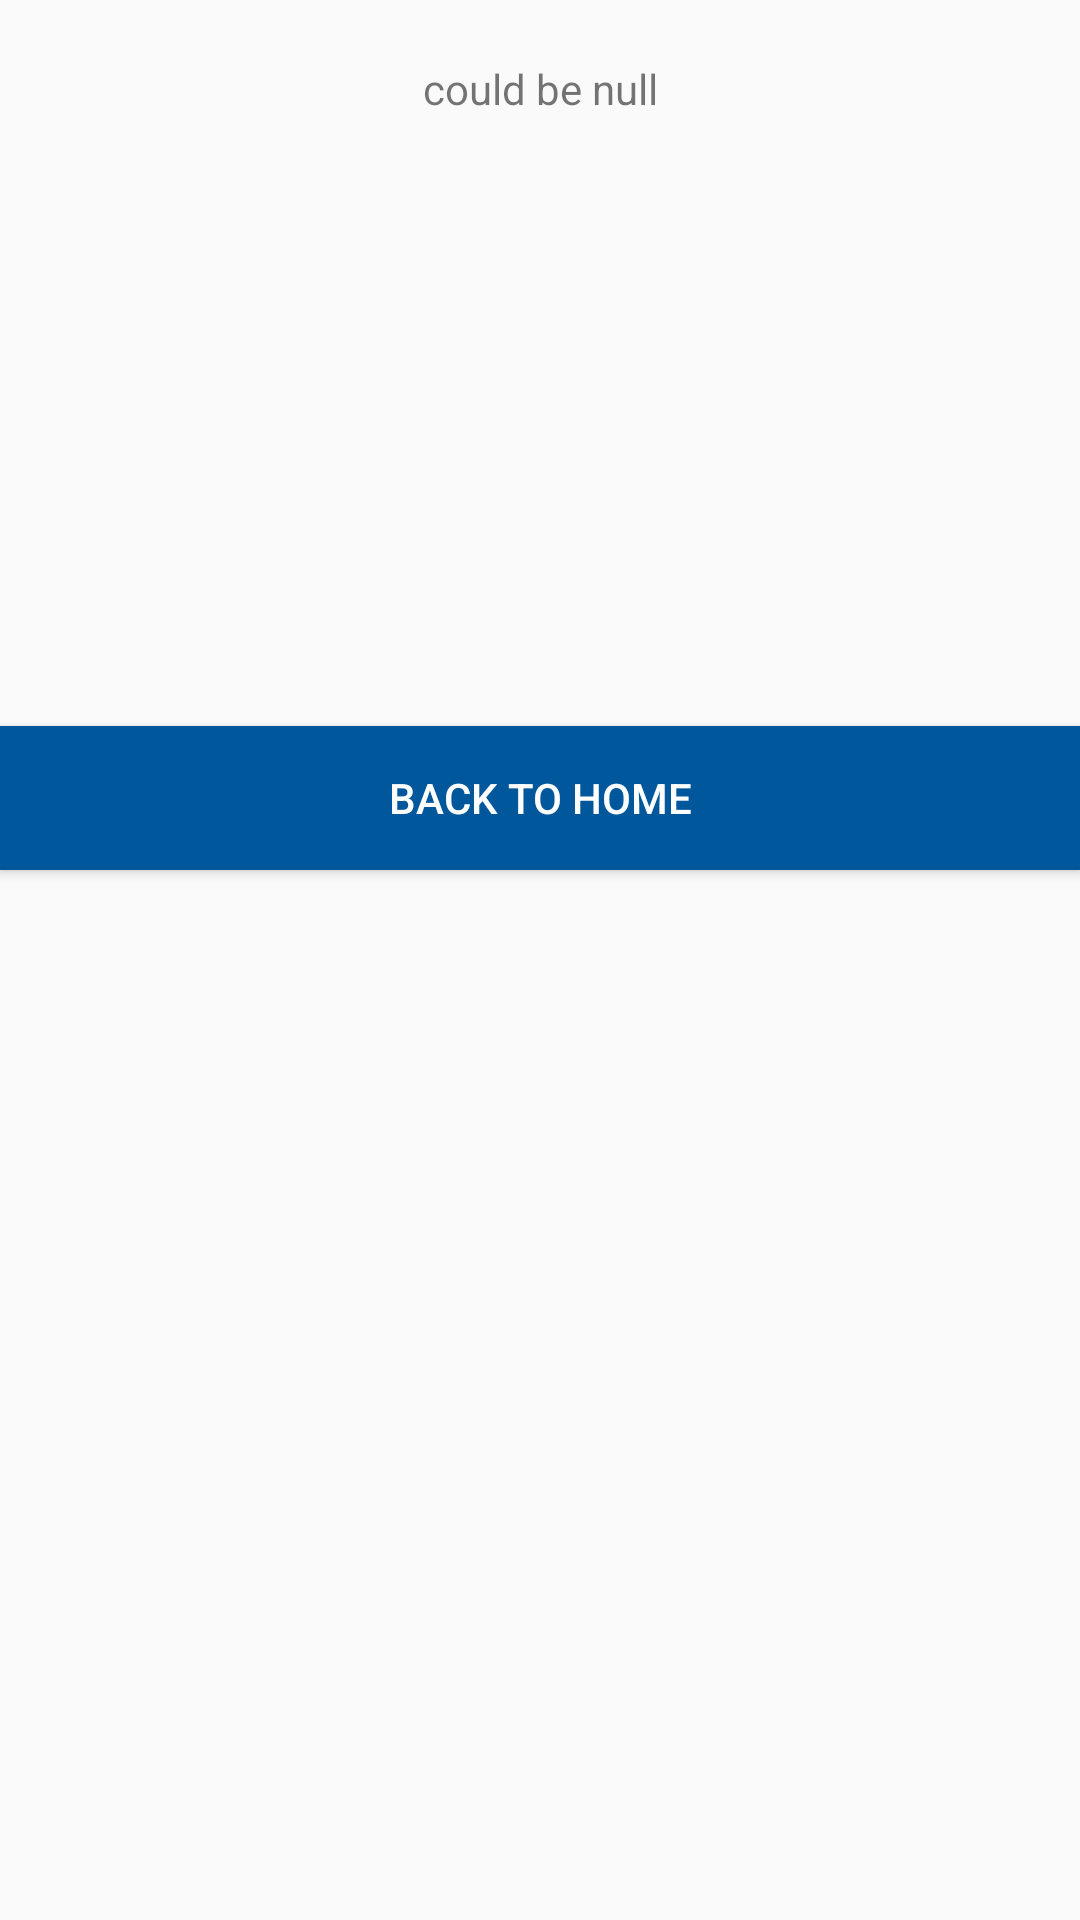

This screen was rendered from an Android layout file. Write that file and the resources it references.
<!-- AndroidManifest.xml: application theme AppTheme.ActionBar -->
<!-- res/layout/activity_selected_qr.xml -->
<?xml version="1.0" encoding="utf-8"?>
<LinearLayout xmlns:android="http://schemas.android.com/apk/res/android"
    xmlns:app="http://schemas.android.com/apk/res-auto"
    android:orientation="vertical"
    xmlns:tools="http://schemas.android.com/tools"
    android:layout_width="match_parent"
    android:layout_height="match_parent"

    tools:context=".ui.activities.SelectedQr">
    <TextView
        android:layout_marginTop="20dp"
        android:id="@+id/qrNametxt"
        android:layout_width="match_parent"
        android:text="could be null"
        android:gravity="center_horizontal"
        android:layout_height="wrap_content" />
    <ImageView
        android:layout_marginTop="30dp"
        android:id="@+id/showqr_imageView"
        android:layout_gravity="center_horizontal"
        android:layout_width="150dp"
        android:layout_height="150dp" />
    <Button
        android:id="@+id/fromOrtoHomeBtn"
        android:layout_marginTop="23dp"
        android:text="Back to Home"
        android:textColor="@color/white"
        android:background="@color/popularmovies_primary_dark"
        android:layout_width="match_parent"
        android:layout_height="wrap_content" />

</LinearLayout>
<!-- resources referenced by this layout -->
<resources>
  <color name="popularmovies_primary_dark">#01579B</color>
  <color name="white">#FFFFFF</color>
  <style name="AppTheme.ActionBar" parent="@style/Theme.AppCompat.Light.NoActionBar">
          <item name="colorPrimaryDark">@color/popularmovies_primary_dark</item>
          <item name="colorPrimary">@color/popularmovies_primary</item>
          <item name="colorControlNormal">@color/white</item>
      </style>
  <color name="popularmovies_primary">#0277BD</color>
</resources>
